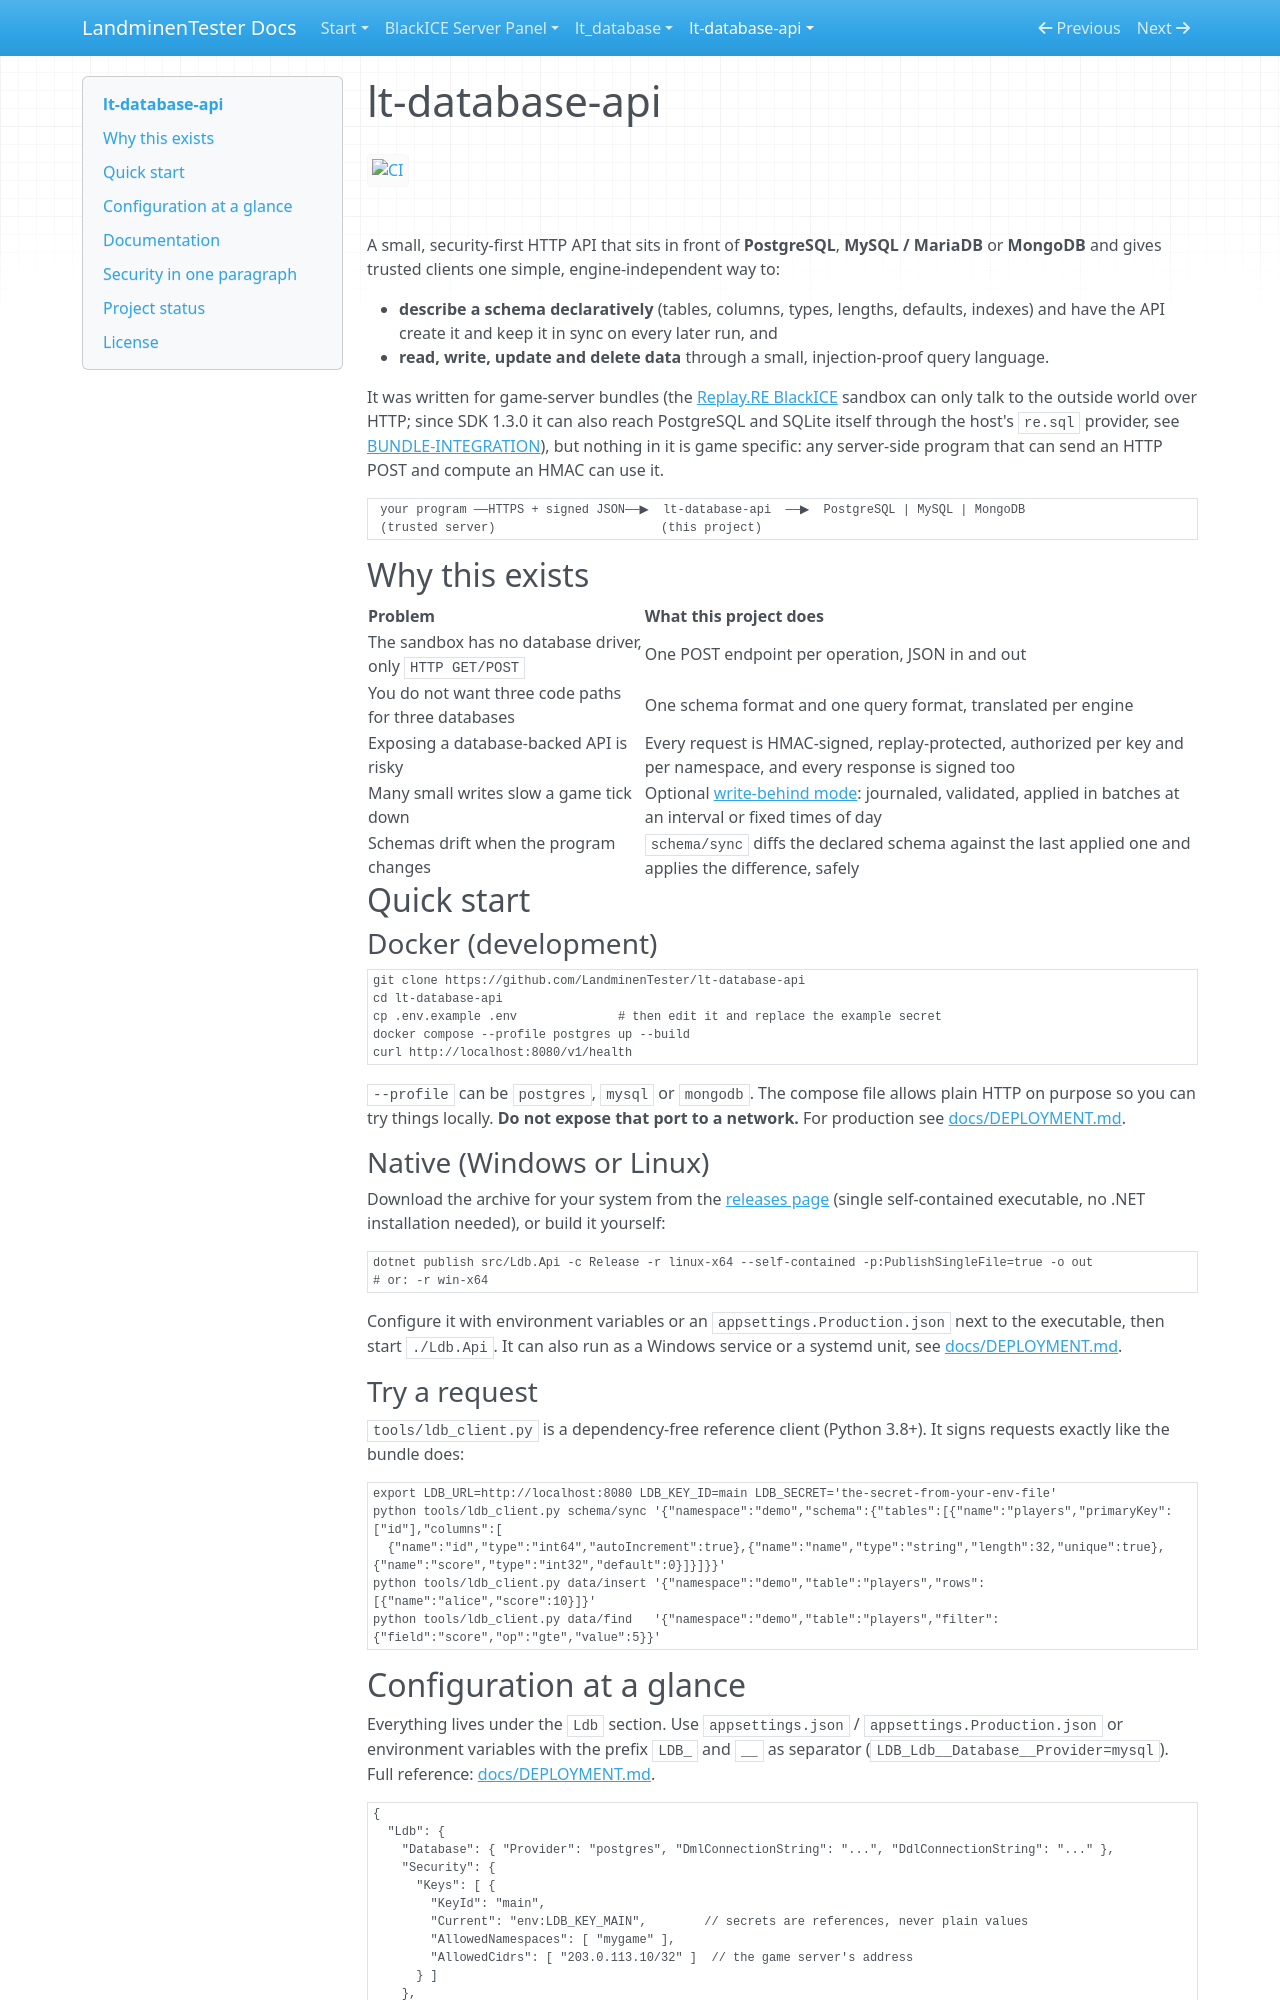

repository: LandminenTester/blackice-docs · page: lt-database-api/index.html · generator: mkdocs

# lt-database-api

[![CI](https://github.com/LandminenTester/lt-database-api/actions/workflows/ci.yml/badge.svg)](https://github.com/LandminenTester/lt-database-api/actions/workflows/ci.yml)

A small, security-first HTTP API that sits in front of **PostgreSQL**, **MySQL / MariaDB** or **MongoDB** and gives
trusted clients one simple, engine-independent way to:

* **describe a schema declaratively** (tables, columns, types, lengths, defaults, indexes) and have the API create it
  and keep it in sync on every later run, and
* **read, write, update and delete data** through a small, injection-proof query language.

It was written for game-server bundles (the [Replay.RE BlackICE](https://docs.replay.re) sandbox can only talk to the
outside world over HTTP; since SDK 1.3.0 it can also reach PostgreSQL and SQLite itself through the host's `re.sql` provider, see
[BUNDLE-INTEGRATION](docs/BUNDLE-INTEGRATION.md#api-or-resql-which-one)), but nothing in it is game specific: any server-side
program that can send an HTTP POST and compute an HMAC can use it.

```
 your program ──HTTPS + signed JSON──▶  lt-database-api  ──▶  PostgreSQL | MySQL | MongoDB
 (trusted server)                       (this project)
```

## Why this exists

| Problem | What this project does |
|---|---|
| The sandbox has no database driver, only `HTTP GET/POST` | One POST endpoint per operation, JSON in and out |
| You do not want three code paths for three databases | One schema format and one query format, translated per engine |
| Exposing a database-backed API is risky | Every request is HMAC-signed, replay-protected, authorized per key and per namespace, and every response is signed too |
| Many small writes slow a game tick down | Optional [write-behind mode](docs/WRITE-BEHIND.md): journaled, validated, applied in batches at an interval or fixed times of day |
| Schemas drift when the program changes | `schema/sync` diffs the declared schema against the last applied one and applies the difference, safely |

## Quick start

### Docker (development)

```bash
git clone https://github.com/LandminenTester/lt-database-api
cd lt-database-api
cp .env.example .env              # then edit it and replace the example secret
docker compose --profile postgres up --build
curl http://localhost:8080/v1/health
```

`--profile` can be `postgres`, `mysql` or `mongodb`. The compose file allows plain HTTP on purpose so you can try things
locally. **Do not expose that port to a network.** For production see [docs/DEPLOYMENT.md](docs/DEPLOYMENT.md).

### Native (Windows or Linux)

Download the archive for your system from the [releases page](https://github.com/LandminenTester/lt-database-api/releases) (single self-contained executable, no .NET
installation needed), or build it yourself:

```bash
dotnet publish src/Ldb.Api -c Release -r linux-x64 --self-contained -p:PublishSingleFile=true -o out
# or: -r win-x64
```

Configure it with environment variables or an `appsettings.Production.json` next to the executable, then start `./Ldb.Api`.
It can also run as a Windows service or a systemd unit, see [docs/DEPLOYMENT.md](docs/DEPLOYMENT.md).

### Try a request

`tools/ldb_client.py` is a dependency-free reference client (Python 3.8+). It signs requests exactly like the bundle does:

```bash
export LDB_URL=http://localhost:8080 LDB_KEY_ID=main LDB_SECRET='the-secret-from-your-env-file'
python tools/ldb_client.py schema/sync '{"namespace":"demo","schema":{"tables":[{"name":"players","primaryKey":["id"],"columns":[
  {"name":"id","type":"int64","autoIncrement":true},{"name":"name","type":"string","length":32,"unique":true},{"name":"score","type":"int32","default":0}]}]}}'
python tools/ldb_client.py data/insert '{"namespace":"demo","table":"players","rows":[{"name":"alice","score":10}]}'
python tools/ldb_client.py data/find   '{"namespace":"demo","table":"players","filter":{"field":"score","op":"gte","value":5}}'
```
